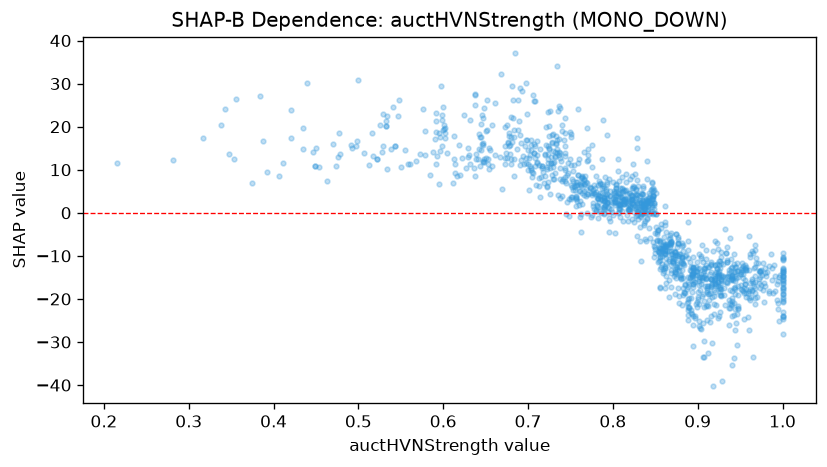

The file beside this chart, header and first rows:
feature_value, shap_value
0.911, -21.35
0.691, 18.14
0.684, 19.19
0.926, -19.02
0.997, -14.47
0.449, 10.96
0.866, -8.778
0.9, -13.02
0.745, -0.2999
0.79, -0.2128
0.822, 1.307
0.731, 7.901
0.534, 10.15
0.828, 2.164
0.756, 3.533
0.855, -8.879
0.614, 9.347
0.654, 10.1
0.73, 7.938
0.55, 10.6
0.835, 2.691
0.839, 2.151
0.647, 12.02
0.926, -17.76
0.824, 6.138
0.894, -13.2
0.909, -17.1
0.991, -14.72
0.923, -13
0.543, 15.44
0.836, -0.08151
0.784, 0.4873
0.767, 6.615
0.875, -5.028
0.877, -6.057
0.604, 13.92
0.951, -13.67
0.611, 6.858
0.956, -16.45
0.871, -11.38
0.907, -12.99
0.927, -15.59
0.848, 5.267
0.91, -15.37
0.759, 11.45
0.743, 15.4
0.817, 4.423
0.837, -0.1339
0.934, -10.96
0.836, 1.621
0.936, -14.61
0.895, -16.47
0.962, -16.24
0.933, -9.229
0.988, -12.83
0.883, -8.888
0.811, 3.56
0.91, -15.08
0.943, -9.607
0.971, -11.6
... 1,255 more rows
